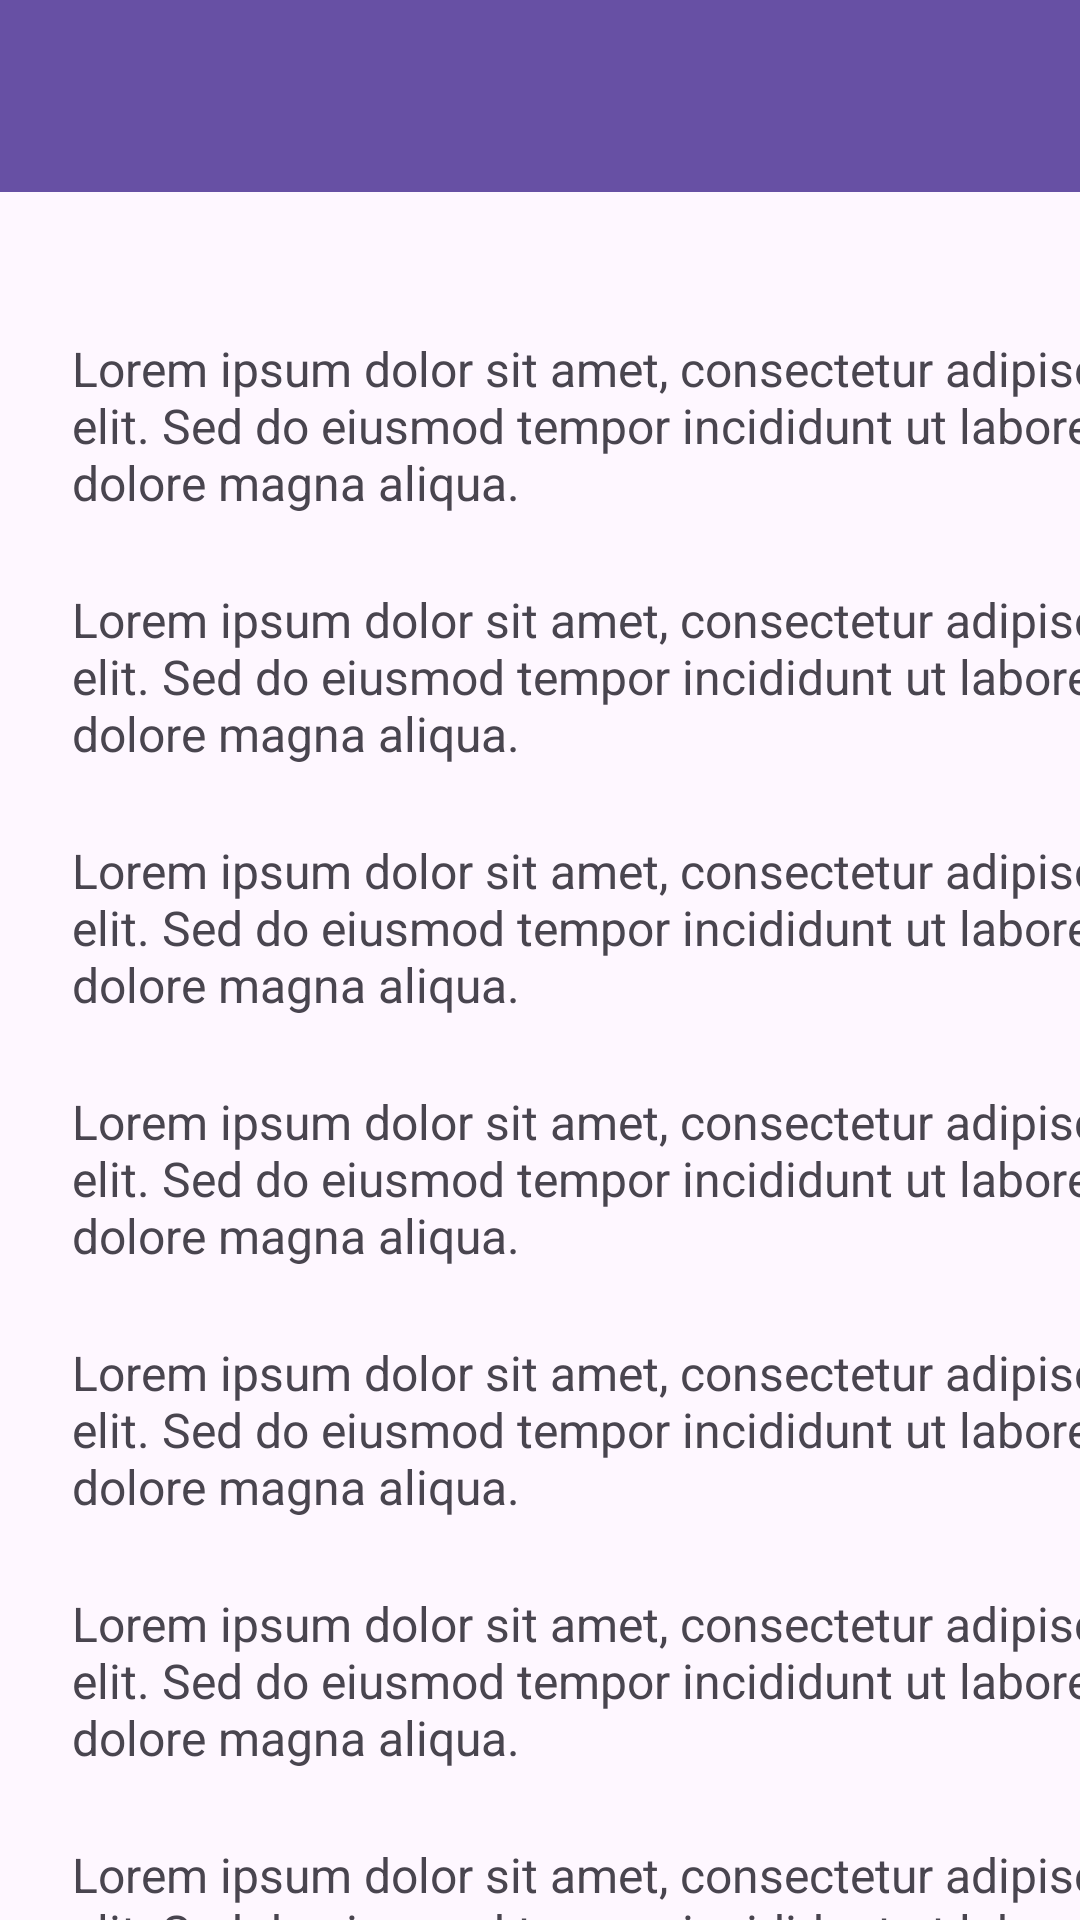

Here is an Android app screen rendered from its layout file. Give the layout XML and the strings, colors and styles it references.
<!-- AndroidManifest.xml: application theme Theme.Marsnovrizal -->
<!-- res/layout/activity_fifth.xml -->
<?xml version="1.0" encoding="utf-8"?>
<androidx.coordinatorlayout.widget.CoordinatorLayout xmlns:android="http://schemas.android.com/apk/res/android"
    xmlns:app="http://schemas.android.com/apk/res-auto"
    xmlns:tools="http://schemas.android.com/tools"
    android:id="@+id/main"
    android:layout_width="match_parent"
    android:layout_height="match_parent"
    tools:context=".Home.pertemuan_5.FifthActivity">

    <com.google.android.material.appbar.AppBarLayout
        android:id="@+id/appBarLayout"
        android:layout_width="match_parent"
        android:layout_height="wrap_content"
        android:theme="@style/ThemeOverlay.AppCompat.ActionBar">
    <androidx.appcompat.widget.Toolbar
        android:id="@+id/toolbar"
        android:layout_width="match_parent"
        android:layout_height="?attr/actionBarSize"
        android:background="?attr/colorPrimary"
        app:layout_constraintEnd_toEndOf="parent"
        app:layout_constraintStart_toStartOf="parent"
        app:layout_constraintTop_toTopOf="parent"
        app:subtitleTextColor="@android:color/white"
        app:titleTextColor="@android:color/white"
        app:layout_scrollFlags="scroll|enterAlways"/>
    </com.google.android.material.appbar.AppBarLayout>

    
    <androidx.core.widget.NestedScrollView
        android:layout_width="427dp"
        android:layout_height="match_parent"
        android:clipToPadding="false"
        android:padding="24dp"
        app:layout_behavior="@string/appbar_scrolling_view_behavior">

        <LinearLayout
            android:layout_width="match_parent"
            android:layout_height="wrap_content"
            android:gravity="center_horizontal"
            android:orientation="vertical">
            
            <TextView
                android:layout_width="match_parent"
                android:layout_height="wrap_content"
                android:layout_marginTop="24dp"
                android:text="Lorem ipsum dolor sit amet, consectetur adipiscing elit. Sed do eiusmod tempor incididunt ut labore et dolore magna aliqua. "
                android:textSize="16sp" />

            <TextView
                android:layout_width="match_parent"
                android:layout_height="wrap_content"
                android:layout_marginTop="24dp"
                android:text="Lorem ipsum dolor sit amet, consectetur adipiscing elit. Sed do eiusmod tempor incididunt ut labore et dolore magna aliqua. "
                android:textSize="16sp" />

            <TextView
                android:layout_width="match_parent"
                android:layout_height="wrap_content"
                android:layout_marginTop="24dp"
                android:text="Lorem ipsum dolor sit amet, consectetur adipiscing elit. Sed do eiusmod tempor incididunt ut labore et dolore magna aliqua. "
                android:textSize="16sp" />

            <TextView
                android:layout_width="match_parent"
                android:layout_height="wrap_content"
                android:layout_marginTop="24dp"
                android:text="Lorem ipsum dolor sit amet, consectetur adipiscing elit. Sed do eiusmod tempor incididunt ut labore et dolore magna aliqua. "
                android:textSize="16sp" />

            <TextView
                android:layout_width="match_parent"
                android:layout_height="wrap_content"
                android:layout_marginTop="24dp"
                android:text="Lorem ipsum dolor sit amet, consectetur adipiscing elit. Sed do eiusmod tempor incididunt ut labore et dolore magna aliqua. "
                android:textSize="16sp" />

            <TextView
                android:layout_width="match_parent"
                android:layout_height="wrap_content"
                android:layout_marginTop="24dp"
                android:text="Lorem ipsum dolor sit amet, consectetur adipiscing elit. Sed do eiusmod tempor incididunt ut labore et dolore magna aliqua. "
                android:textSize="16sp" />

            <TextView
                android:layout_width="match_parent"
                android:layout_height="wrap_content"
                android:layout_marginTop="24dp"
                android:text="Lorem ipsum dolor sit amet, consectetur adipiscing elit. Sed do eiusmod tempor incididunt ut labore et dolore magna aliqua. "
                android:textSize="16sp" />

            <TextView
                android:layout_width="match_parent"
                android:layout_height="wrap_content"
                android:layout_marginTop="24dp"
                android:text="Lorem ipsum dolor sit amet, consectetur adipiscing elit. Sed do eiusmod tempor incididunt ut labore et dolore magna aliqua. "
                android:textSize="16sp" />

            <TextView
                android:layout_width="match_parent"
                android:layout_height="wrap_content"
                android:layout_marginTop="24dp"
                android:text="Lorem ipsum dolor sit amet, consectetur adipiscing elit. Sed do eiusmod tempor incididunt ut labore et dolore magna aliqua. "
                android:textSize="16sp" />

            <TextView
                android:layout_width="match_parent"
                android:layout_height="wrap_content"
                android:layout_marginTop="24dp"
                android:text="Lorem ipsum dolor sit amet, consectetur adipiscing elit. Sed do eiusmod tempor incididunt ut labore et dolore magna aliqua. "
                android:textSize="16sp" />

            <TextView
                android:layout_width="match_parent"
                android:layout_height="wrap_content"
                android:layout_marginTop="24dp"
                android:text="Lorem ipsum dolor sit amet, consectetur adipiscing elit. Sed do eiusmod tempor incididunt ut labore et dolore magna aliqua. "
                android:textSize="16sp" />

            <TextView
                android:layout_width="match_parent"
                android:layout_height="wrap_content"
                android:layout_marginTop="24dp"
                android:text="Lorem ipsum dolor sit amet, consectetur adipiscing elit. Sed do eiusmod tempor incididunt ut labore et dolore magna aliqua. "
                android:textSize="16sp" />

            <TextView
                android:layout_width="match_parent"
                android:layout_height="wrap_content"
                android:layout_marginTop="24dp"
                android:text="Lorem ipsum dolor sit amet, consectetur adipiscing elit. Sed do eiusmod tempor incididunt ut labore et dolore magna aliqua. "
                android:textSize="16sp" />

            <TextView
                android:layout_width="match_parent"
                android:layout_height="wrap_content"
                android:layout_marginTop="24dp"
                android:text="Lorem ipsum dolor sit amet, consectetur adipiscing elit. Sed do eiusmod tempor incididunt ut labore et dolore magna aliqua. "
                android:textSize="16sp" />

            <TextView
                android:layout_width="match_parent"
                android:layout_height="wrap_content"
                android:layout_marginTop="24dp"
                android:text="Lorem ipsum dolor sit amet, consectetur adipiscing elit. Sed do eiusmod tempor incididunt ut labore et dolore magna aliqua. "
                android:textSize="16sp" />

            <TextView
                android:layout_width="match_parent"
                android:layout_height="wrap_content"
                android:layout_marginTop="24dp"
                android:text="Lorem ipsum dolor sit amet, consectetur adipiscing elit. Sed do eiusmod tempor incididunt ut labore et dolore magna aliqua. "
                android:textSize="16sp" />

            <TextView
                android:layout_width="match_parent"
                android:layout_height="wrap_content"
                android:layout_marginTop="24dp"
                android:text="Lorem ipsum dolor sit amet, consectetur adipiscing elit. Sed do eiusmod tempor incididunt ut labore et dolore magna aliqua. "
                android:textSize="16sp" />
            <Button
                android:id="@+id/btnWebView"
                android:text="WebView"
                android:layout_width="wrap_content"
                android:layout_height="wrap_content"
                android:layout_marginTop="20dp"
                app:icon="@drawable/ic_add"
                app:iconGravity="textStart"/>
        </LinearLayout>
    </androidx.core.widget.NestedScrollView>
</androidx.coordinatorlayout.widget.CoordinatorLayout>
<!-- resources referenced by this layout -->
<resources>
  <style name="Theme.Marsnovrizal" parent="Base.Theme.Marsnovrizal" />
  <style name="Base.Theme.Marsnovrizal" parent="Theme.Material3.DayNight.NoActionBar">
          
          
      </style>
</resources>
